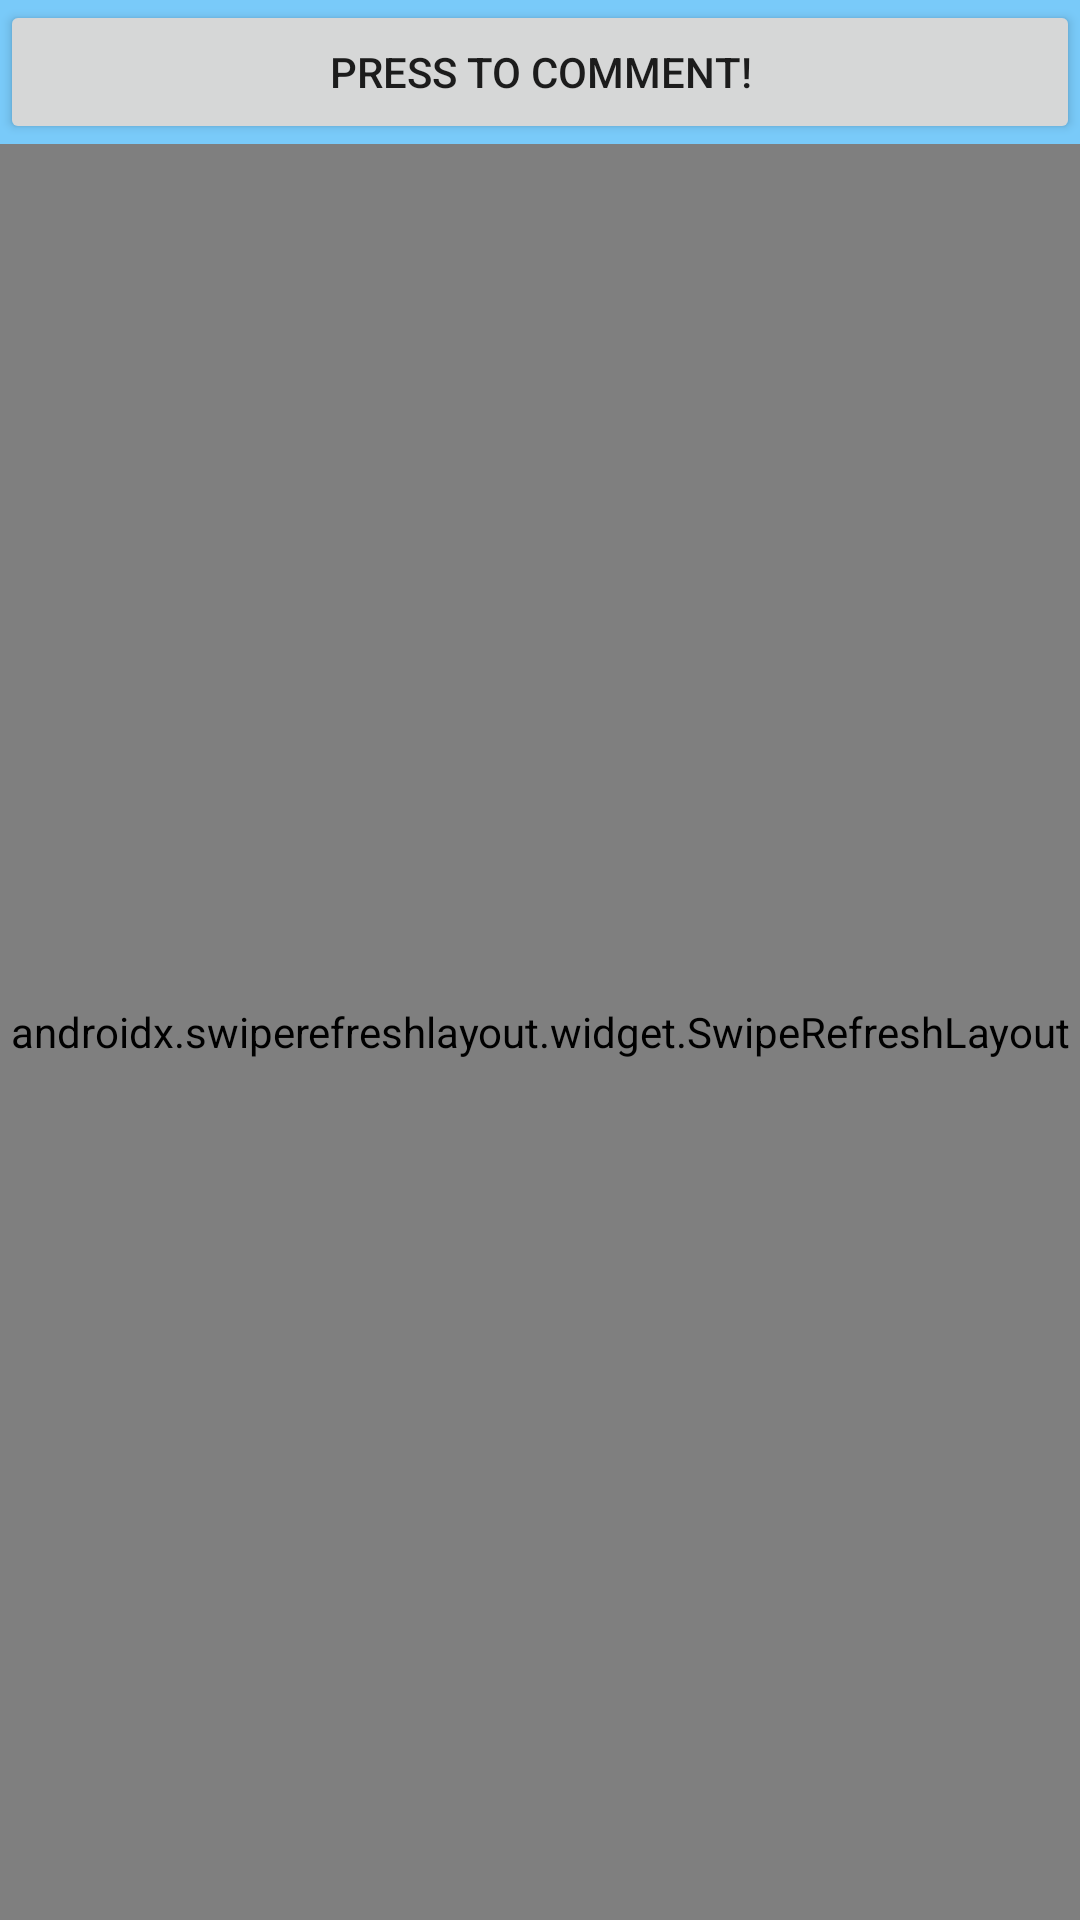

The Android layout XML behind this screen, and the referenced resources:
<!-- AndroidManifest.xml: application theme Theme.LaedsGo -->
<!-- res/layout/comment_item_list.xml -->
<?xml version="1.0" encoding="utf-8"?>
<LinearLayout xmlns:android="http://schemas.android.com/apk/res/android"
    android:layout_width="match_parent"
    android:layout_height="match_parent"
    android:orientation="vertical"
    android:background="@drawable/default_page2">


    <Button
        android:id="@+id/commentsButton"
        android:layout_width="match_parent"
        android:layout_height="wrap_content"
        android:text="Press to comment!" />

    <androidx.swiperefreshlayout.widget.SwipeRefreshLayout xmlns:android="http://schemas.android.com/apk/res/android"
        android:id="@+id/swiperefreshComments"
        android:layout_width="match_parent"
        android:layout_height="match_parent">

        <androidx.recyclerview.widget.RecyclerView xmlns:android="http://schemas.android.com/apk/res/android"
            xmlns:app="http://schemas.android.com/apk/res-auto"
            xmlns:tools="http://schemas.android.com/tools"
            android:id="@+id/commentList"
            android:name="ie.thirdfloor.csis.ul.laedsgo.ui.commentSection.CommentFragment"
            android:layout_width="match_parent"
            android:layout_height="match_parent"
            android:layout_marginLeft="16dp"
            android:layout_marginRight="16dp"
            app:layoutManager="LinearLayoutManager"
            tools:context=".ui.commentSection.CommentFragment"
            tools:listitem="@layout/recycler_view_row"
            android:paddingBottom="60dp"/>
    </androidx.swiperefreshlayout.widget.SwipeRefreshLayout>
</LinearLayout>
<!-- res/layout/recycler_view_row.xml (included above) -->
<?xml version="1.0" encoding="utf-8"?>
<androidx.constraintlayout.widget.ConstraintLayout xmlns:android="http://schemas.android.com/apk/res/android"
    xmlns:app="http://schemas.android.com/apk/res-auto"
    xmlns:tools="http://schemas.android.com/tools"
    android:layout_width="match_parent"
    android:layout_height="wrap_content"
    >

    <androidx.cardview.widget.CardView
        android:layout_width="match_parent"
        android:layout_height="wrap_content"
        android:layout_marginTop="15dp"
        android:layout_marginBottom="5dp"
        android:layout_marginStart="8dp"
        android:layout_marginEnd="8dp"
        app:cardCornerRadius="20dp"
        app:cardElevation="8dp"
        app:layout_constraintBottom_toBottomOf="parent"
        app:layout_constraintEnd_toEndOf="parent"
        app:layout_constraintStart_toStartOf="parent"
        app:layout_constraintTop_toTopOf="parent"
        app:cardBackgroundColor="@color/LaedsGo5">

        <androidx.constraintlayout.widget.ConstraintLayout
            android:layout_width="match_parent"
            android:layout_height="wrap_content">

            <androidx.cardview.widget.CardView
                android:id="@+id/cardView"
                android:layout_width="124dp"
                android:layout_height="124dp"
                android:layout_gravity="center_vertical"
                android:layout_marginStart="8dp"
                android:layout_marginTop="8dp"
                app:cardCornerRadius="64dp"
                app:layout_constraintStart_toStartOf="parent"
                app:layout_constraintTop_toTopOf="parent"
                tools:ignore="MissingConstraints">

                <ImageView
                    android:id="@+id/imageView"
                    android:layout_width="wrap_content"
                    android:layout_height="wrap_content"
                    android:scaleType="centerCrop"
                    android:padding="5dp"
                    app:layout_constraintBottom_toBottomOf="parent"
                    app:layout_constraintStart_toStartOf="parent"
                    app:layout_constraintTop_toTopOf="parent"
                    app:srcCompat="@drawable/baseline_add_comment_24" />
            </androidx.cardview.widget.CardView>

            <TextView
                android:id="@+id/username"
                android:layout_width="wrap_content"
                android:layout_height="wrap_content"
                android:layout_marginTop="8dp"
                android:text="username"
                android:textSize="36sp"
                android:textStyle="bold"
                app:layout_constraintEnd_toEndOf="parent"
                app:layout_constraintHorizontal_bias="0.168"
                app:layout_constraintStart_toEndOf="@+id/cardView"
                app:layout_constraintTop_toTopOf="parent" />

            <TextView
                android:id="@+id/commentText"
                android:layout_width="wrap_content"
                android:layout_height="wrap_content"
                android:layout_marginTop="20dp"
                android:text="commentText"
                android:textSize="18dp"
                app:layout_constraintEnd_toEndOf="parent"
                app:layout_constraintHorizontal_bias="0.111"
                app:layout_constraintStart_toEndOf="@+id/cardView"
                app:layout_constraintTop_toBottomOf="@+id/username" />

        </androidx.constraintlayout.widget.ConstraintLayout>
    </androidx.cardview.widget.CardView>
</androidx.constraintlayout.widget.ConstraintLayout>
<!-- resources referenced by this layout -->
<resources>
  <color name="LaedsGo5">#FFBF69</color>
  <!-- drawable baseline_add_comment_24 (drawable) -->
  <vector xmlns:android="http://schemas.android.com/apk/res/android" android:height="24dp" android:tint="#000000" android:viewportHeight="24" android:viewportWidth="24" android:width="24dp">
        
      <path android:fillColor="@android:color/white" android:pathData="M21.99,4c0,-1.1 -0.89,-2 -1.99,-2H4c-1.1,0 -2,0.9 -2,2v12c0,1.1 0.9,2 2,2h14l4,4 -0.01,-18zM17,11h-4v4h-2v-4H7V9h4V5h2v4h4v2z"/>
      
  </vector>
  <!-- drawable default_page2: png bitmap (drawable, 153213 bytes) -->
  <style name="Theme.LaedsGo" parent="Theme.MaterialComponents.DayNight.DarkActionBar">
          
          <item name="colorPrimary">@color/purple_500</item>
          <item name="colorPrimaryVariant">@color/purple_700</item>
          <item name="colorOnPrimary">@color/white</item>
          
          <item name="colorSecondary">@color/teal_200</item>
          <item name="colorSecondaryVariant">@color/teal_700</item>
          <item name="colorOnSecondary">@color/black</item>
          
          <item name="android:statusBarColor">?attr/colorPrimaryVariant</item>
  
          
      </style>
  <color name="purple_500">#FF6200EE</color>
  <color name="purple_700">#FF3700B3</color>
  <color name="white">#FFFFFFFF</color>
  <color name="teal_200">#A403DAC5</color>
  <color name="teal_700">#FF018786</color>
  <color name="black">#FF000000</color>
</resources>
